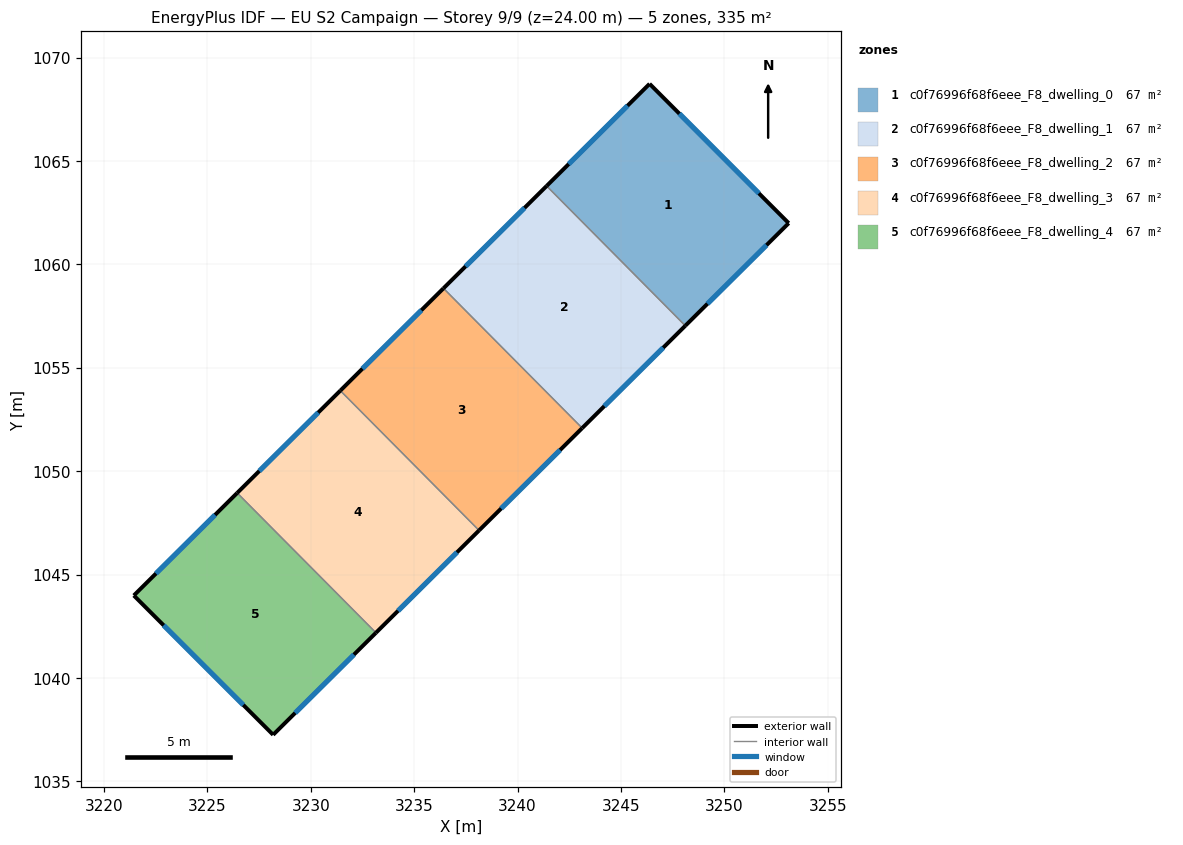
=== STOREY PLAN SPEC (per zone: floor XY polygon, exterior-wall plan segments, windows/doors) ===
zone 1: c0f76996f68f6eee_F8_dwelling_0  (66.9 m²)
  floor: (3246.39, 1068.73) (3253.11, 1061.99) (3248.11, 1057.03) (3241.41, 1063.79)
  exterior wall: (3246.39, 1068.73) – (3241.41, 1063.79)  [7.0 m]
    window: (3245.32, 1067.67) – (3242.47, 1064.85)  [6.9 m²]
  exterior wall: (3253.11, 1061.99) – (3246.39, 1068.73)  [9.5 m]
    window: (3251.67, 1063.44) – (3247.83, 1067.29)  [9.3 m²]
  exterior wall: (3248.11, 1057.03) – (3253.11, 1061.99)  [7.0 m]
    window: (3249.18, 1058.09) – (3252.04, 1060.93)  [6.9 m²]
  interior walls: 1
zone 2: c0f76996f68f6eee_F8_dwelling_1  (66.9 m²)
  floor: (3241.41, 1063.79) (3248.11, 1057.03) (3243.13, 1052.08) (3236.42, 1058.84)
  exterior wall: (3243.13, 1052.08) – (3248.11, 1057.03)  [7.0 m]
    window: (3244.19, 1053.14) – (3247.04, 1055.97)  [6.9 m²]
  exterior wall: (3241.41, 1063.79) – (3236.42, 1058.84)  [7.0 m]
    window: (3240.34, 1062.73) – (3237.49, 1059.90)  [6.9 m²]
  interior walls: 2
zone 3: c0f76996f68f6eee_F8_dwelling_2  (66.9 m²)
  floor: (3236.42, 1058.84) (3243.13, 1052.08) (3238.14, 1047.13) (3231.43, 1053.89)
  exterior wall: (3238.14, 1047.13) – (3243.13, 1052.08)  [7.0 m]
    window: (3239.21, 1048.19) – (3242.06, 1051.02)  [6.9 m²]
  exterior wall: (3236.42, 1058.84) – (3231.43, 1053.89)  [7.0 m]
    window: (3235.35, 1057.78) – (3232.50, 1054.95)  [6.9 m²]
  interior walls: 2
zone 4: c0f76996f68f6eee_F8_dwelling_3  (66.9 m²)
  floor: (3231.43, 1053.89) (3238.14, 1047.13) (3233.15, 1042.19) (3226.44, 1048.95)
  exterior wall: (3233.15, 1042.19) – (3238.14, 1047.13)  [7.0 m]
    window: (3234.22, 1043.25) – (3237.07, 1046.07)  [6.9 m²]
  exterior wall: (3231.43, 1053.89) – (3226.44, 1048.95)  [7.0 m]
    window: (3230.36, 1052.83) – (3227.51, 1050.01)  [6.9 m²]
  interior walls: 2
zone 5: c0f76996f68f6eee_F8_dwelling_4  (66.9 m²)
  floor: (3226.44, 1048.95) (3233.15, 1042.19) (3228.18, 1037.25) (3221.44, 1043.99)
  exterior wall: (3228.18, 1037.25) – (3233.15, 1042.19)  [7.0 m]
    window: (3229.25, 1038.31) – (3232.09, 1041.13)  [6.9 m²]
  exterior wall: (3221.44, 1043.99) – (3228.18, 1037.25)  [9.5 m]
    window: (3222.89, 1042.54) – (3226.74, 1038.69)  [9.3 m²]
  exterior wall: (3226.44, 1048.95) – (3221.44, 1043.99)  [7.0 m]
    window: (3225.37, 1047.88) – (3222.51, 1045.05)  [6.9 m²]
  interior walls: 1

=== DERIVED (storey summary) ===
Building: EU S2 Campaign
Storey: 9 of 9  (floor level z = 24.00 m)
Storey gross floor area: 334.5 m²
Zones on this storey: 5
  - c0f76996f68f6eee_F8_dwelling_0: floor 66.9 m²; exterior wall 23.6 m (70.7 m²); 3 window(s) 23.1 m²; WWR 32.7%
  - c0f76996f68f6eee_F8_dwelling_1: floor 66.9 m²; exterior wall 14.1 m (42.2 m²); 2 window(s) 13.8 m²; WWR 32.7%
  - c0f76996f68f6eee_F8_dwelling_2: floor 66.9 m²; exterior wall 14.1 m (42.2 m²); 2 window(s) 13.8 m²; WWR 32.7%
  - c0f76996f68f6eee_F8_dwelling_3: floor 66.9 m²; exterior wall 14.0 m (42.1 m²); 2 window(s) 13.8 m²; WWR 32.7%
  - c0f76996f68f6eee_F8_dwelling_4: floor 66.9 m²; exterior wall 23.6 m (70.7 m²); 3 window(s) 23.1 m²; WWR 32.7%
Zone adjacency (shared interzone walls):
  - c0f76996f68f6eee_F8_dwelling_0 ↔ c0f76996f68f6eee_F8_dwelling_1
  - c0f76996f68f6eee_F8_dwelling_1 ↔ c0f76996f68f6eee_F8_dwelling_2
  - c0f76996f68f6eee_F8_dwelling_2 ↔ c0f76996f68f6eee_F8_dwelling_3
  - c0f76996f68f6eee_F8_dwelling_3 ↔ c0f76996f68f6eee_F8_dwelling_4